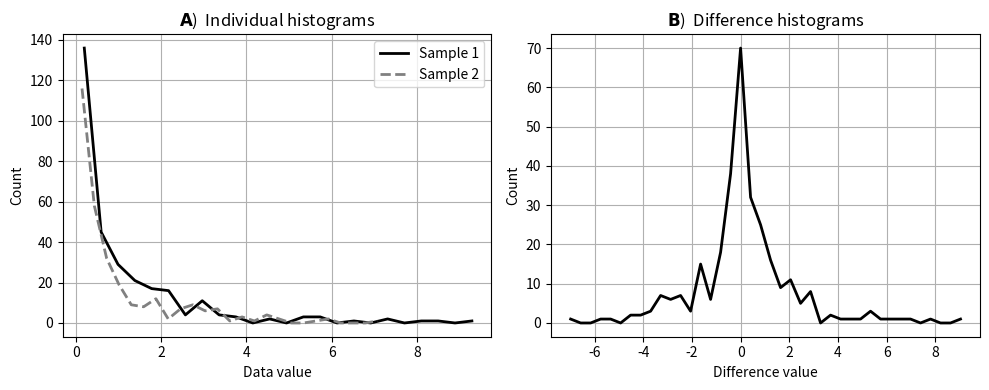

Reproduce this figure in Python.
from matplotlib import pyplot as plt
import numpy as np
from scipy import stats

N = 300
sample1 = np.random.randn(N)**2
sample2 = np.random.randn(N)**2

difference = sample1 - sample2

y1,x1 = np.histogram(sample1,bins='fd')
y2,x2 = np.histogram(sample2,bins='fd')
yd,xd = np.histogram(difference,bins='fd')

_,axs = plt.subplots(1,2,figsize=(10,4))

axs[0].plot((x1[:-1]+x1[1:])/2,y1,'k',linewidth=2,label='Sample 1')
axs[0].plot((x2[:-1]+x2[1:])/2,y2,'--',color='gray',linewidth=2,label='Sample 2')
axs[0].set(xlabel='Data value',ylabel='Count')
axs[0].set_title(r'$\bf{A}$)  Individual histograms')
axs[0].grid()
axs[0].legend()

axs[1].plot((xd[:-1]+xd[1:])/2,yd,'k',linewidth=2)
axs[1].set(xlabel='Difference value',ylabel='Count')
axs[1].set_title(r'$\bf{B}$)  Difference histograms')


plt.tight_layout()
plt.grid()
plt.show()